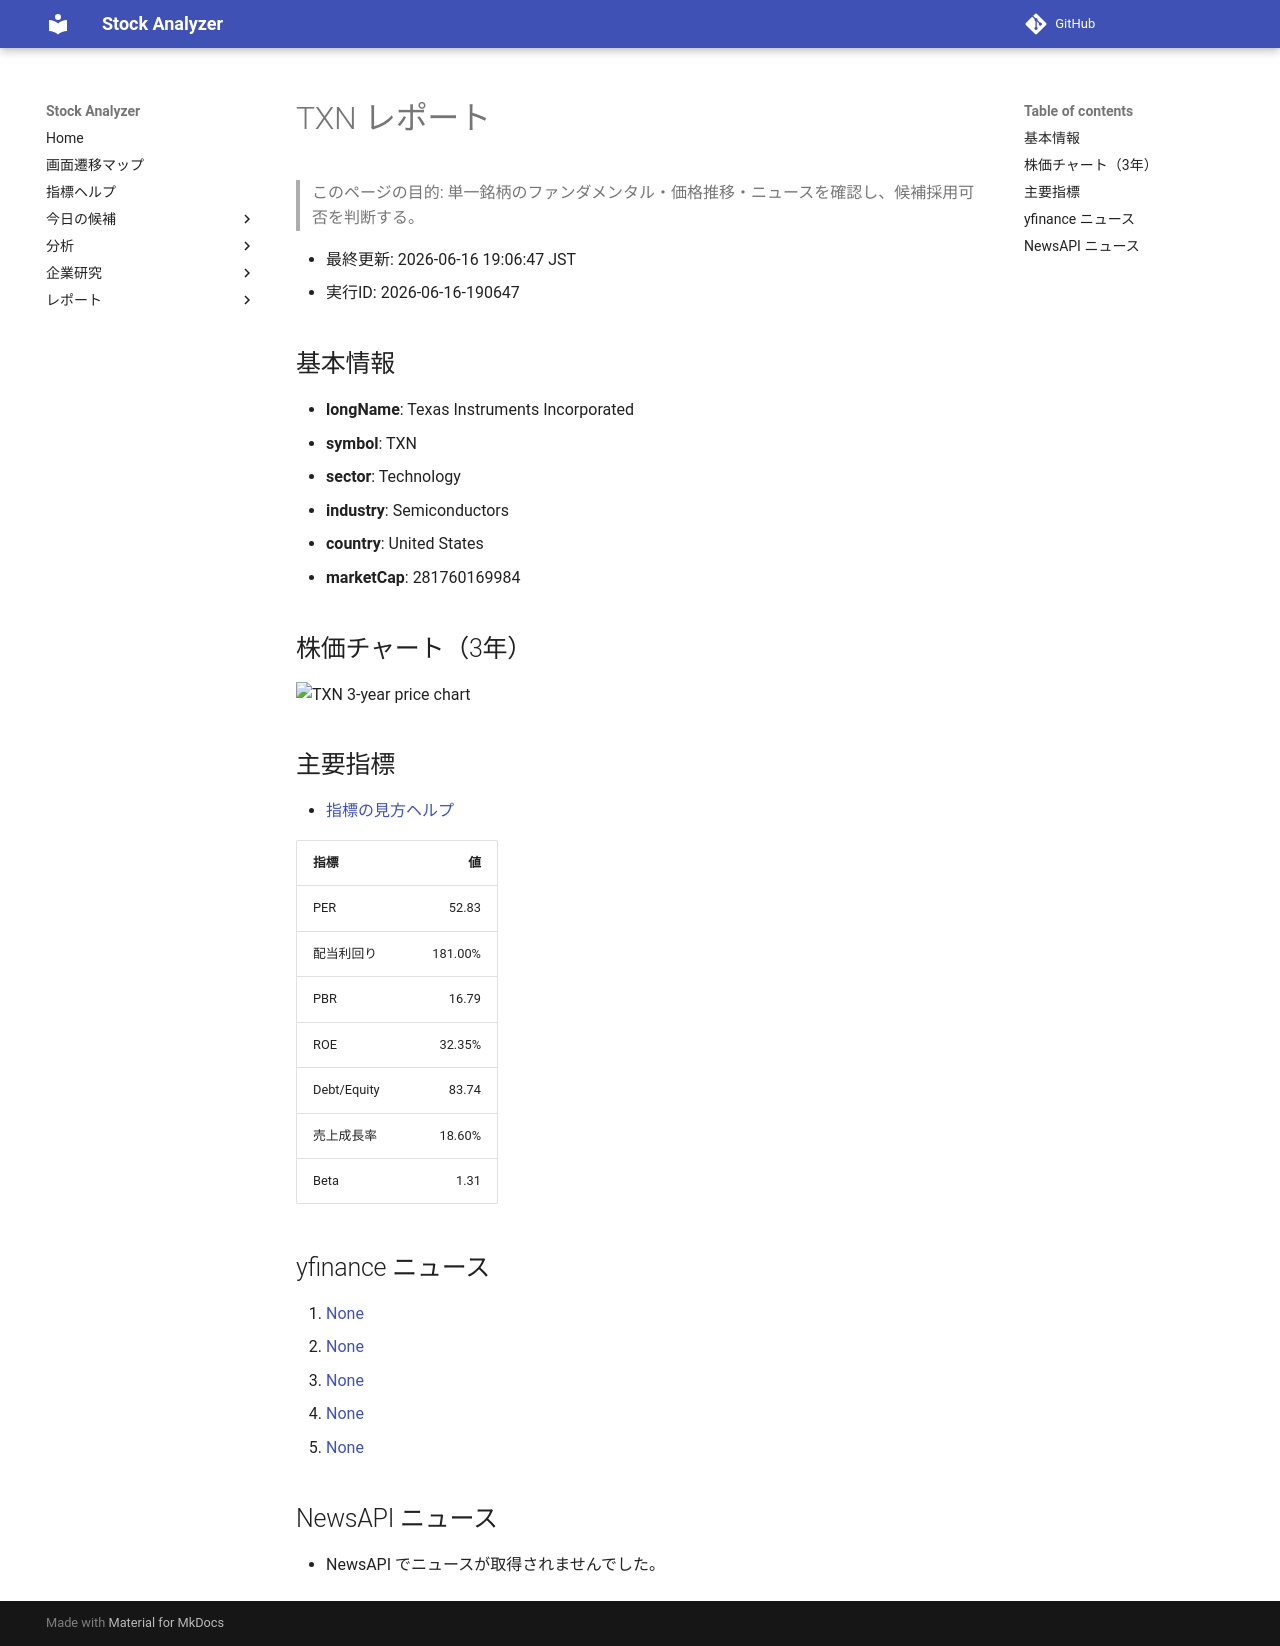

repository: Yumi-note/Making-APP · page: reports/2026-06-16/190647/TXN/index.html · generator: mkdocs

# TXN レポート

> このページの目的: 単一銘柄のファンダメンタル・価格推移・ニュースを確認し、候補採用可否を判断する。

- 最終更新: 2026-06-16 19:06:47 JST
- 実行ID: 2026-06-16-190647

## 基本情報

- **longName**: Texas Instruments Incorporated
- **symbol**: TXN
- **sector**: Technology
- **industry**: Semiconductors
- **country**: United States
- **marketCap**: 281760169984

## 株価チャート（3年）

![TXN 3-year price chart](TXN_3y.png)

## 主要指標

- [指標の見方ヘルプ](../../../../indicators.md)

| 指標 | 値 |
|---|---:|
| PER | 52.83 |
| 配当利回り | 181.00% |
| PBR | 16.79 |
| ROE | 32.35% |
| Debt/Equity | 83.74 |
| 売上成長率 | 18.60% |
| Beta | 1.31 |

## yfinance ニュース

1. [None](None)
2. [None](None)
3. [None](None)
4. [None](None)
5. [None](None)

## NewsAPI ニュース

- NewsAPI でニュースが取得されませんでした。
